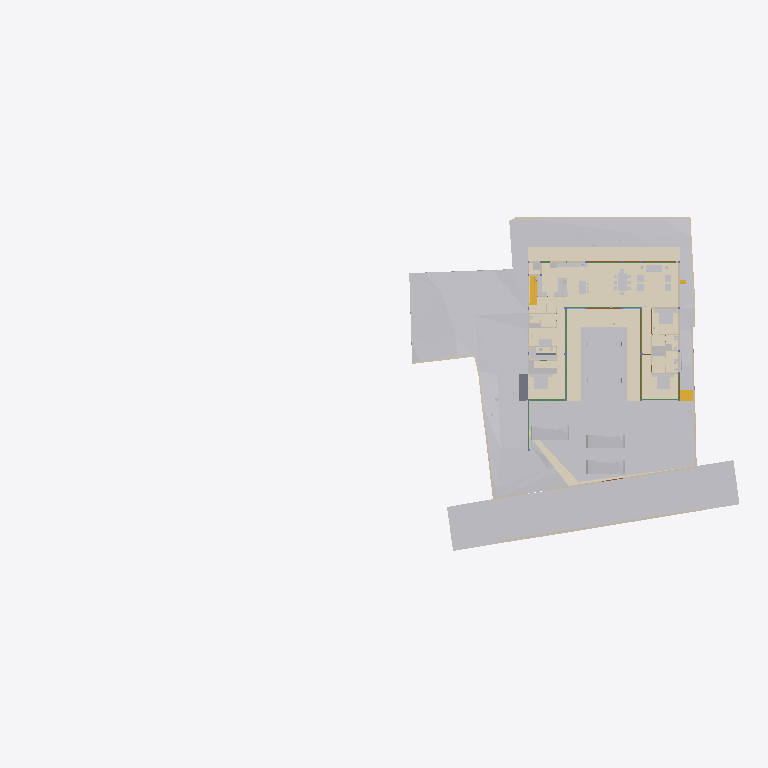
Plan cut of the same IFC building model at storey 'FFLintel' (level 0.00 m, cut at 1.40 m), seen from above with north up, elements coloured by IFC class (only those large enough to see are counted): 38 other elements (light grey), 19 walls (beige), 10 beams (green), 7 coverings (cream), 5 doors (brown), 2 slabs (grey), 2 stair flights (yellow). Cut surfaces are drawn darker.
Extent 96.7 m × 45.5 m × 138.5 m (x, y, z). Storeys (13): FF at 0.00 m; GF Finished Floor Level at 0.00 m; SF at 0.00 m; FFLintel at 0.00 m; Ground Level at 0.00 m; Electrical at 0.00 m; Plumbing at 0.00 m; GF Floor Level at 0.00 m; schedule at 0.00 m; Road Level at 0.00 m; Terrace at 0.00 m; Areacalc at 0.00 m; GFLintel at 0.00 m. Elements (1304): 264 IfcBeam, 157 IfcWall, 95 IfcSlab, 86 IfcCovering, 75 IfcSwitchingDevice, 64 IfcPipeSegment, 61 IfcDoor, 57 IfcColumn, 51 IfcEarthworksCut, 47 IfcLightFixture, 37 IfcFurniture, 36 IfcWindow.

HEADER;
FILE_DESCRIPTION(('ViewDefinition [CoordinationView]'),'2;1');
FILE_NAME('Manilal.ifc','2026-02-04T12:25:36+05:30',(''),(''),'IfcOpenShell 0.8.5-alpha260121','Bonsai 0.8.5-alpha260121-84d55d8','');
FILE_SCHEMA(('IFC4X3'));
ENDSEC;
DATA;
#24581=IFCPROJECT('2TuuvCHJz54PsFPcraEbH$',$,'My Project',$,$,$,$,(#53,#354),#24580);
#35019=IFCSITE('0lpfVeOW52QfroqLYyHNY2',$,'My Site',$,$,#28,$,$,$,(8,51,2,500000),(76,44,20,0),$,$,$);
#35435=IFCBUILDING('0MzaWOaS178x5FMqOflU3C',$,'My Building',$,$,#33,$,$,$,$,$,$);
#30840=IFCBUILDINGSTOREY('09kFoqoxrCvB1_fcEsMZsQ',$,'FF',$,$,#157971,$,$,$,$);
#33791=IFCBUILDINGSTOREY('0zoFHJ9PnFW80M$mIVDQW3',$,'GF Finished Floor Level',$,$,#159791,$,$,$,$);
#35436=IFCBUILDINGSTOREY('0MckaoTknA3edZMUNhTyAK',$,'SF',$,$,#161321,$,$,$,$);
#35437=IFCBUILDINGSTOREY('0DtUgpQ1b6nBmkLmvc_ehu',$,'FFLintel',$,$,#159516,$,$,$,$);
#35438=IFCBUILDINGSTOREY('2nxT8wHGnDX9t8LjuK$yoz',$,'Ground Level',$,$,#160331,$,$,$,$);
#35439=IFCBUILDINGSTOREY('2JRfeNnUP7R92jcKtKmwj5',$,'Electrical',$,$,#5283,$,$,$,$);
#35440=IFCBUILDINGSTOREY('0fi$VcvNr0Zu6wnPuK6jDB',$,'Plumbing',$,$,#12883,$,$,$,$);
#35441=IFCBUILDINGSTOREY('0qJiDzySr4lhgisX7t8beM',$,'GF Floor Level',$,$,#160206,$,$,$,$);
#35442=IFCBUILDINGSTOREY('33UZQ2TSvAg8IY4x5QCp2i',$,'schedule',$,$,#161311,$,$,$,$);
#35448=IFCBUILDINGSTOREY('3LpnsPikv4mRTBpfC3WQtx',$,'Road Level',$,$,#35447,$,$,$,$);
#35454=IFCBUILDINGSTOREY('2oUibsQsXAPxeAaTU5dGGW',$,'Terrace',$,$,#161561,$,$,$,$);
#35455=IFCBUILDINGSTOREY('3JrIAq4xL0avIQ8pEnV5X6',$,'Areacalc',$,$,#28105,$,$,$,$);
#135844=IFCBUILDINGSTOREY('3zcetogIDA6wyARG1Gifp_',$,'GFLintel',$,$,#135860,$,$,$,$);
#33545=IFCGEOGRAPHICELEMENT('3hzKcHmG15MBT$Lf89GHXN',$,'PureSite',$,$,#159986,#33544,$,.TERRAIN.);
#29425=IFCGEOGRAPHICELEMENT('20M0x6_hv1D8u5ftoKpVy3',$,'Road',$,$,#158451,#29424,$,.TERRAIN.);
#19241=IFCEARTHWORKSFILL('1Znkwxu0n0meOY5Z$J5ocC',$,'New',$,$,#161456,#19240,$,.SLOPEFILL.);
#149807=IFCCOVERING('0ZC5kagY5CWeuwXahHyPSO',$,'Covering',$,$,#173397,#149818,$,$);
#17773=IFCCOVERING('0_sfUdWJL30geCimsSdPtS',$,'Covering',$,$,#158261,#17772,$,$);
#31043=IFCEARTHWORKSFILL('3O_GobqT1E4v3eEFWom1zq',$,'Cube',$,$,#161481,#31042,$,.SLOPEFILL.);
#150045=IFCCOVERING('1tCLMQF7jBk85j9NY7TVer',$,'Covering',$,$,#159506,#150056,$,$);
#150067=IFCCOVERING('2wdHFKIQH8nR0bdVF7dd9y',$,'Covering',$,$,#159511,#150078,$,$);
#149780=IFCCOVERING('0J_g6hcTv9cRQ2USWWyPwz',$,'Covering',$,$,#159316,#149794,$,$);
#6599=IFCGEOGRAPHICELEMENT('1mqx3WFMb0_xZzgY5_pKpf',$,'Site',$,$,#6441,#6598,$,.TERRAIN.);
#6804=IFCCOVERING('0wVm3FyC1DcRA3R7QYk_cw',$,'Covering',$,$,#158996,#6803,$,$);
#33377=IFCVEHICLE('375bP1QIr5xwaw0xewwnFn',$,'Vehicle',$,$,#159981,#33376,$,$);
#32708=IFCVEHICLE('1yICD2o296ROLrpKuhe72z',$,'Vehicle',$,$,#160001,#32707,$,$);
#33349=IFCVEHICLE('2$JJjIzDr6fuhTHFNPOXyx',$,'Vehicle',$,$,#159976,#33348,$,$);
#31012=IFCEARTHWORKSFILL('263qwxfur0Rg9ySw9RIZCG',$,'Cube',$,$,#161476,#31011,$,.SLOPEFILL.);
#68931=IFCWALL('1WNacC15X0Xf0V_b60Qnrw',$,'Wall',$,$,#68916,#68930,$,$);
#134931=IFCSLAB('3kleOS9XbBv8E8cAC2MUMZ',$,'Slab',$,$,#159091,#134950,$,$);
#14253=IFCFURNITURE('3B8s7E7fjDlO_NqnYQjYof',$,'Furniture',$,$,#159471,#14252,$,$);
#14232=IFCFURNITURE('39rrc9a3PCpOjz$eiTdf$W',$,'Furniture',$,$,#159466,#14231,$,$);
#7021=IFCWALL('3MfSYaOiTA4AjSKpPvRhyi',$,'Wall',$,$,#160251,#7020,$,$);
#19393=IFCSTAIRFLIGHT('0QDG9AXQX0PgjOZTZBSSJQ',$,'StairFlight',$,$,#173402,#19392,$,13,12,0.179166665444007,0.150000005960464,.STRAIGHT.);
#18379=IFCCOVERING('0Tu9Og4_D5HBIGDp5mNipY',$,'Covering',$,$,#159941,#18378,$,$);
#14211=IFCFURNITURE('2J33rbez11iRfVrYceM8DY',$,'Furniture',$,$,#159461,#14210,$,$);
#8378=IFCFURNITURE('29pE85kkP97uASnGdXI9bH',$,'Furniture',$,$,#159391,#8377,$,$);
#32761=IFCSTAIRFLIGHT('1ZDkBQ51D0kPG3so_pcXF$',$,'StairFlight',$,$,#159961,#32760,$,5,4,0.139999997615814,0.300000011920929,.STRAIGHT.);
#7312=IFCFURNITURE('1rzBAdF2XDYQCO3KH26Ul$',$,'Furniture',$,$,#159321,#7311,$,$);
#7124=IFCWALL('2oTy5UOG136OtM3IP_qiPs',$,'Wall',$,$,#160266,#7123,$,$);
#8882=IFCFURNITURE('3MXk8gWif1ohE$RfY6DOqq',$,'Furniture',$,$,#159456,#8881,$,$);
#7873=IFCFURNISHINGELEMENT('1V34mhiDv5wggbUM6jRsQC',$,'FurnishingElement',$,$,#158201,#7872,$);
#7070=IFCWALL('1HPS5ge59FQA3Ucv4$dmpm',$,'Wall',$,$,#160211,#7069,$,$);
#6825=IFCWALL('0dMaumaK11Re$pxoZyVSQ9',$,'Wall',$,$,#160216,#6824,$,$);
#6947=IFCWALL('2oOsi6buvCeB4sZT1ijFA2',$,'Wall',$,$,#160236,#6946,$,$);
#7198=IFCWALL('27WVA19Qv4efvQm6cWiqsn',$,'Wall',$,$,#160281,#7197,$,$);
#7435=IFCFURNITURE('14AWxbdbr1CP$zvvJ_cB19',$,'Furniture',$,$,#159326,#7434,$,$);
#2860=IFCWALL('2ecVpX7frBE9HnXe73i5Ta',$,'Wall',$,$,#158051,#2859,$,$);
#2760=IFCWALL('1nWrLatmX5UucIWFwHwqn7',$,'Wall',$,$,#158031,#2759,$,$);
#7055=IFCWALL('2Y2Bm57Cb8Exxz7st0aRUc',$,'Wall',$,$,#160256,#7054,$,$);
#6967=IFCWALL('2QiW7TnGvAygi5PkoeW31n',$,'Wall',$,$,#160241,#6966,$,$);
#7336=IFCFURNITURE('297XdECV95zgrEUMPgoxvq',$,'Furniture',$,$,#166254,#7335,$,$);
#14503=IFCSANITARYTERMINAL('3xh$jYsPrCdfbzsoMPaU7d',$,'SanitaryTerminal',$,$,#158231,#14502,$,$);
#118488=IFCBEAM('1yDzZODt9DqAxC$9vdp28d',$,'Beam',$,$,#158681,#118508,$,$);
#6852=IFCWALL('10l$0x7lzBbBMMGF1qxI0s',$,'Wall',$,$,#160221,#6851,$,$);
#7524=IFCFURNITURE('2WOkgMLY9DaQ5N36UmDPHK',$,'Furniture',$,$,#159481,#7523,$,$);
#7729=IFCFURNISHINGELEMENT('1EaqRQINj92O5_luxyduwz',$,'FurnishingElement',$,$,#158191,#7728,$);
#7633=IFCFURNISHINGELEMENT('2JwwUQmCv2Ae2QjMfamPsc',$,'FurnishingElement',$,$,#158186,#7632,$);
#7500=IFCFURNITURE('0r1oMxLo96H9rva9YbPCGB',$,'Furniture',$,$,#159331,#7499,$,$);
#3120=IFCWALL('27UD4TXAD7ihl0Wy7NK4TU',$,'Wall',$,$,#158116,#3119,$,$);
#7921=IFCFURNISHINGELEMENT('1UWB9cDmT58eDlwbbkjp63',$,'FurnishingElement',$,$,#158206,#7920,$);
#8191=IFCFURNITURE('0w5hTHOp59R8PIefbPbOxu',$,'Furniture',$,$,#159366,#8190,$,$);
#8212=IFCFURNITURE('257RdHH05EBOcTJGwoEUlD',$,'Furniture',$,$,#159371,#8211,$,$);
#8275=IFCFURNITURE('12HNCs16rDfwTzmyXQzSEm',$,'Furniture',$,$,#159396,#8274,$,$);
#134741=IFCTRANSPORTELEMENT('03v1QXRab5hAQCg0k7uMmE',$,'TransportElement',$,$,#159086,#134740,$,$);
#136862=IFCBEAM('3GbMx_RdD5iPEcxuIXRpJq',$,'Beam',$,$,#159111,#136886,$,$);
#7178=IFCWALL('3DOK2PUDn3QwM2HLeZR6QD',$,'Wall',$,$,#160276,#7177,$,$);
#7777=IFCFURNISHINGELEMENT('0xsfNp7ez56h_anoL1l3n4',$,'FurnishingElement',$,$,#158196,#7776,$);
#28903=IFCDOOR('0abo0sfkX2yO6I5W4AOpFJ',$,'Door',$,$,#158426,#28902,'8_9',$,$,$,$,$);
#29453=IFCDOOR('2t$p1hgeX2Y9d6XgGeH1wU',$,'Door',$,$,#158456,#29452,'10',$,$,$,$,$);
#17245=IFCBEAM('34KHkEeqDDGvK_5Fk8J57X',$,'Beam',$,$,#158706,#17244,$,$);
#118965=IFCBEAM('2q5rHihOD7Uew4LhP_Wmzu',$,'Beam',$,$,#158711,#118985,$,$);
#119657=IFCBEAM('1I8TXwdtzDKwOcUd9jNQh0',$,'Beam',$,$,#161981,#119677,$,$);
#119705=IFCBEAM('0PzT6ZxyD0ofbT8LQclMZU',$,'Beam',$,$,#162001,#119725,$,$);
#2980=IFCWALL('2oouJeu9XF0PkUjeEvxQOm',$,'Wall',$,$,#158081,#2979,$,$);
#8170=IFCFURNITURE('264iryIv5DPeHKPV4n8Efc',$,'Furniture',$,$,#159376,#8169,$,$);
#8233=IFCFURNITURE('07u5w712j3mw4b0aBksq9x',$,'Furniture',$,$,#159381,#8232,$,$);
#8254=IFCFURNITURE('0I7Hp4EB58Eh801L1SZ2MY',$,'Furniture',$,$,#159386,#8253,$,$);
#57245=IFCWASTETERMINAL('0JT_xL3PPDzO_JIHqa1ORQ',$,'WasteTerminal',$,$,#57236,#57244,$,$);
#57287=IFCWASTETERMINAL('0PdUvslhj6EeXtTV12HTnv',$,'WasteTerminal',$,$,#57278,#57286,$,$);
#121327=IFCSLAB('3GhbNUHJX7EQ5bnnr7cy0N',$,'Slab',$,$,#158966,#121348,$,$);
#2800=IFCWALL('1CCeDmF7D6CgViS7R2QfSU',$,'Wall',$,$,#159001,#2799,$,$);
#3140=IFCWALL('3HoUgi9751ffyJn8Tt97uA',$,'Wall',$,$,#158121,#3139,$,$);
#117924=IFCBEAM('26MWo7Q3r89h34tnyV3VqO',$,'Beam',$,$,#158826,#117948,$,$);
#12967=IFCELECTRICAPPLIANCE('1eEaYeX5DEbxuBNwn_MOC2',$,'ElectricAppliance','655L LG Double Door',$,#158586,#12966,$,$);
#15427=IFCSANITARYTERMINAL('2ApYGb9E92GxsnAmMhtfWI',$,'SanitaryTerminal',$,$,#158241,#15426,$,$);
#26115=IFCDOOR('2spRv5Ji91n9yqKIOFRqVg',$,'Door',$,$,#158406,#26114,'06',$,$,$,$,$);
#30640=IFCDOOR('1FURQyngn3FeKsLNkPNa6l',$,'Door',$,$,#158486,#107498,'18',$,$,$,$,$);
#29649=IFCDOOR('3_z$HjegXDoQKWubeZWTkS',$,'Door',$,$,#158461,#107765,'16',$,$,$,$,$);
#113409=IFCBEAM('1ikXLNgDz6TvuB0i8WCRRt',$,'Beam',$,$,#158646,#113429,$,$);
#113619=IFCBEAM('29wGKuRwHDGQ$_XRPZHv2c',$,'Beam',$,$,#158656,#113639,$,$);
#2880=IFCWALL('2sYuhccprBsBolIfSKHX1A',$,'Wall',$,$,#158056,#2879,$,$);
#57259=IFCWASTETERMINAL('04rWQVzPD6qPOBwfQan54a',$,'WasteTerminal',$,$,#57250,#57258,$,$);
#57273=IFCWASTETERMINAL('2TVx$vPvH6whbXQBVyaqx3',$,'WasteTerminal',$,$,#57264,#57272,$,$);
#113666=IFCBEAM('23IEHcmXv5T8IPdcjVIYBX',$,'Beam',$,$,#158661,#113686,$,$);
#3240=IFCWALL('2FDZc$1Z57bgSDQnhsHhc1',$,'Wall',$,$,#158146,#3239,$,$);
ENDSEC;
